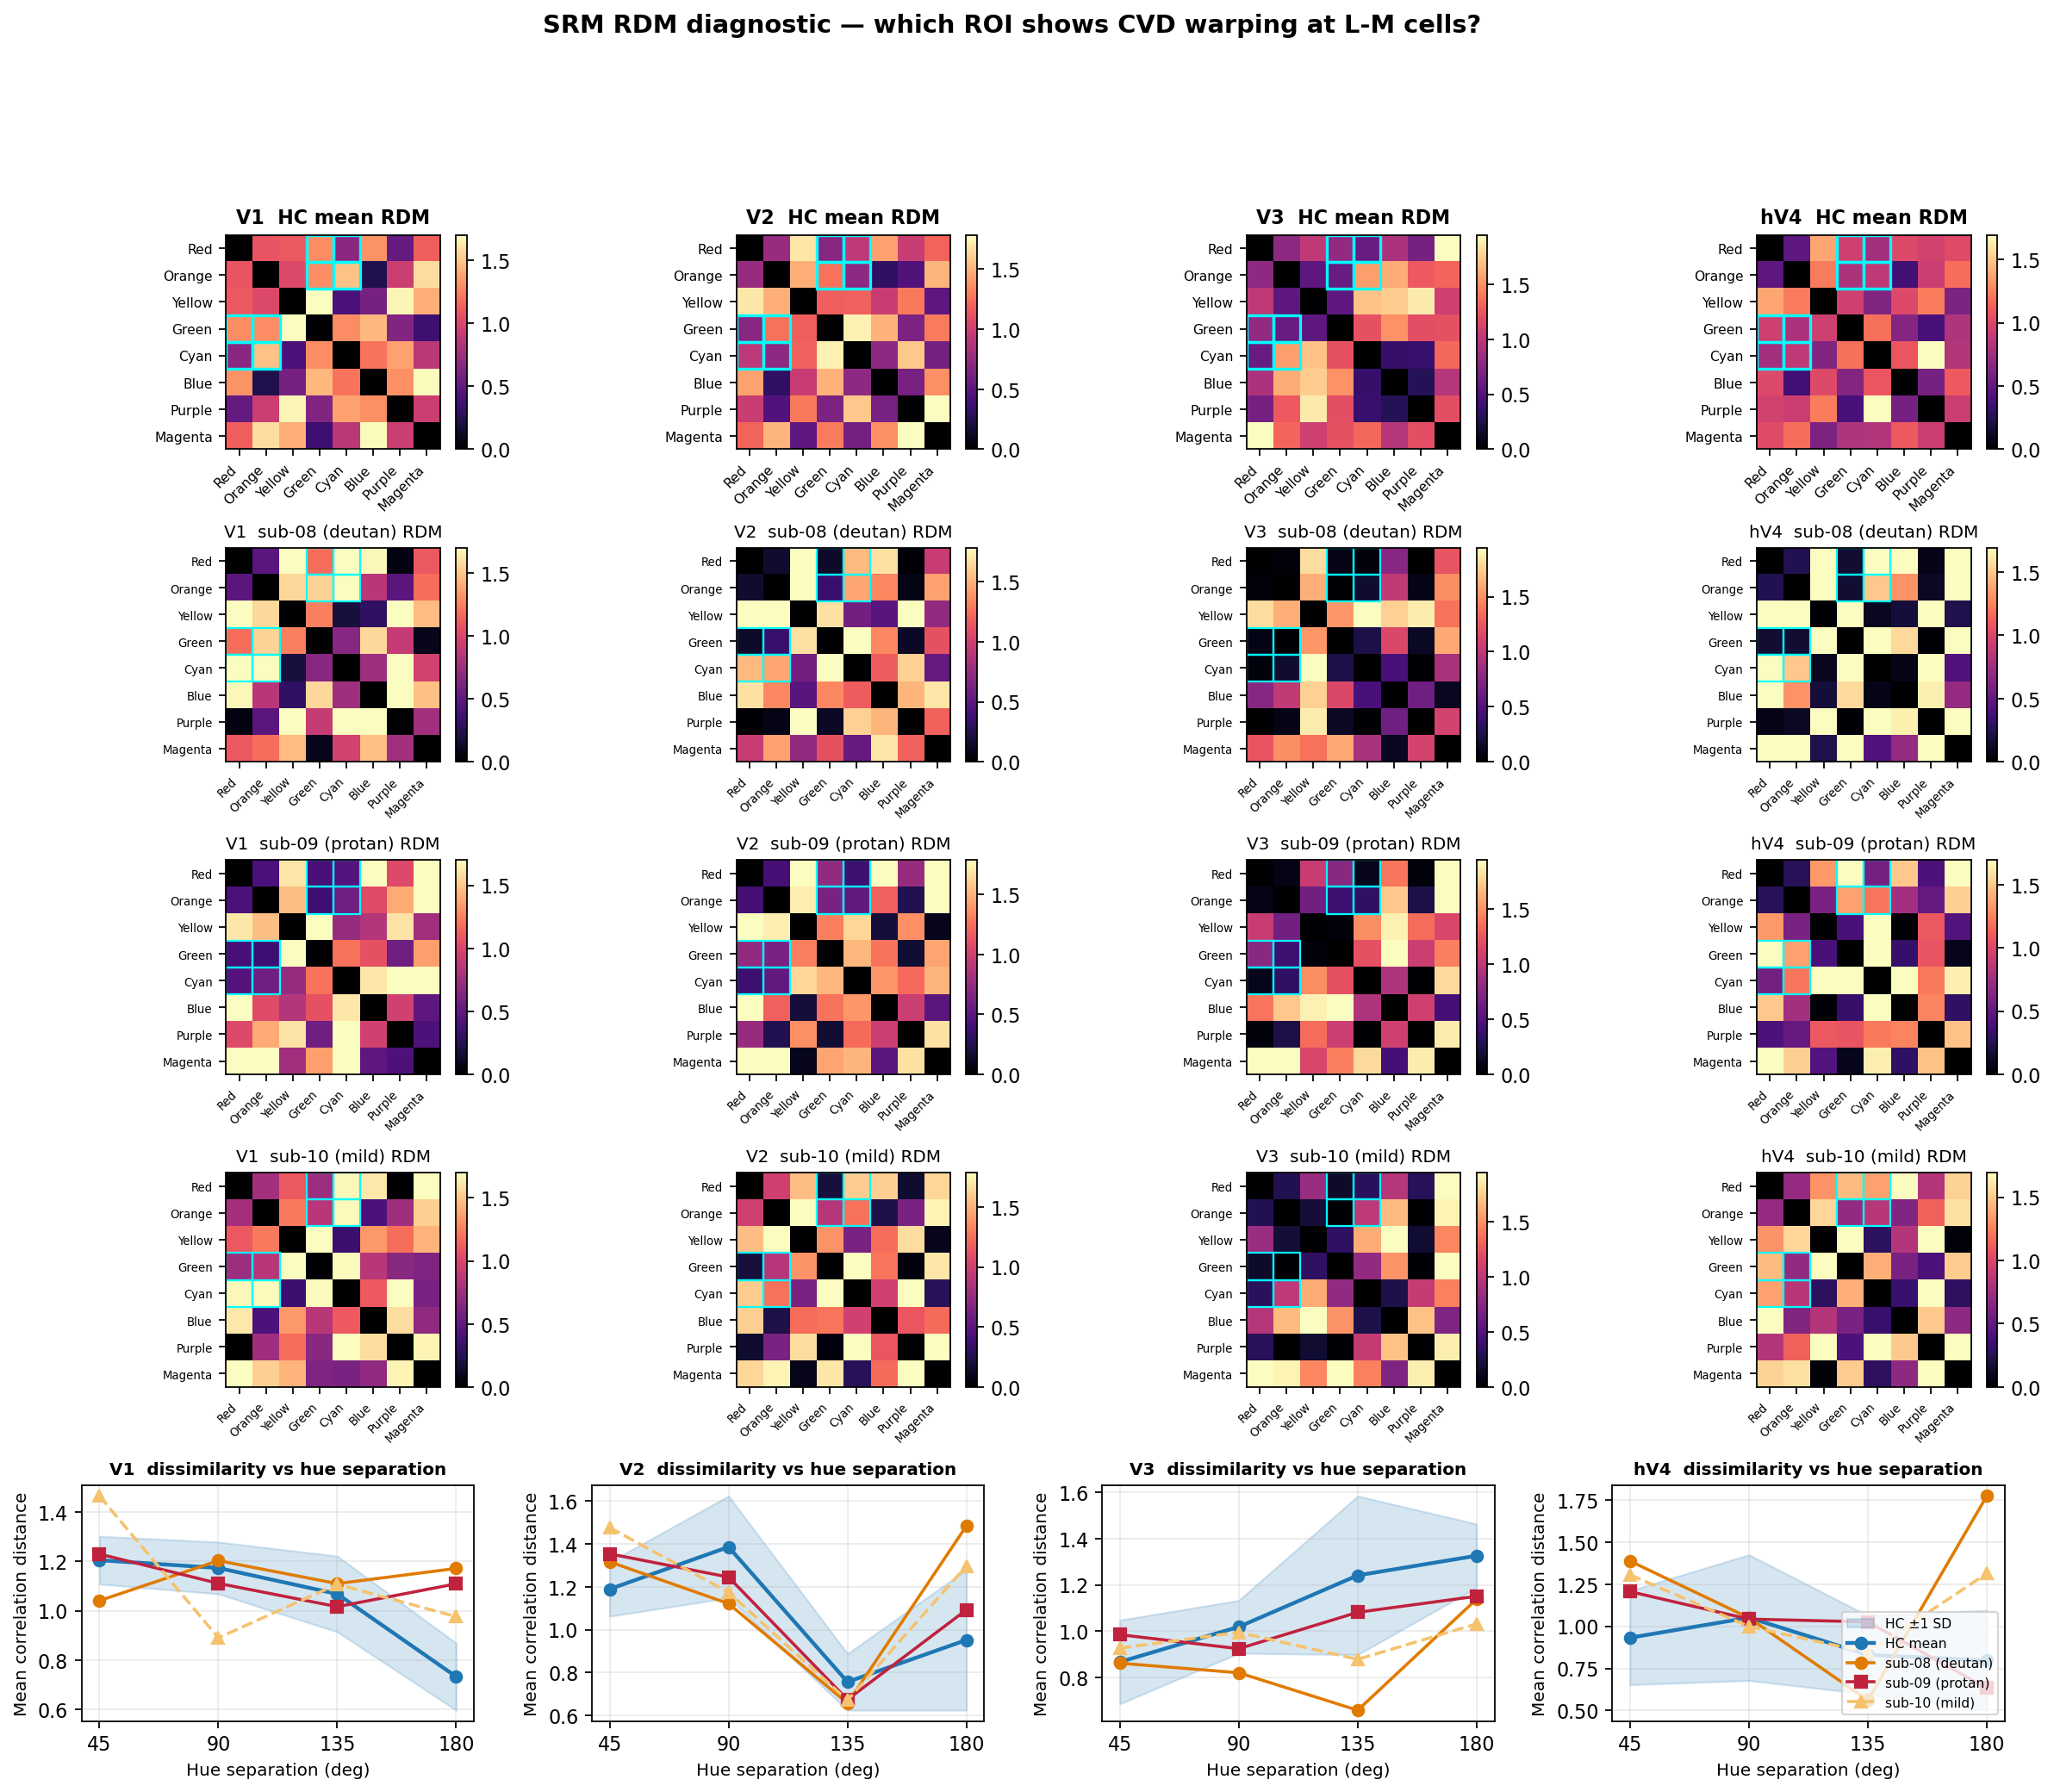

Generate this figure with Python:
"""
RDM diagnostic — does CVD warp the L-M (red-green) cells specifically?

For each ROI:
  1. Correlation-distance RDM (8x8) per subject from SRM-aligned amplitudes.
  2. HC mean RDM + CVD individual RDMs.
  3. CVD - HC mean difference RDM (highlight L-M cells: red/orange vs green/cyan).
  4. 1D: mean dissimilarity vs hue separation (0/45/90/135/180 deg).

This decides:
  (a) which ROI to feature in the poster RDM panel
  (b) whether the 1D "dissimilarity rises monotonically with hue separation" claim holds
      in HC, and visibly fails (or bumps) in CVD.
"""
from __future__ import annotations
from pathlib import Path
import numpy as np
import matplotlib.pyplot as plt
from scipy.spatial.distance import pdist, squareform

PROJ = Path('/Users/jinilkim/Library/CloudStorage/OneDrive-Personal/Projects/colorBlind_analysis')
SRM_DIR = PROJ / 'analysis/phase2_SRM_across_between/results/c010/combined_with_aligned'
OUT = PROJ / 'docs/OHBM_abstract/v9_figures'

ROIS = [('V1','V1'),('V2','V2'),('V3','V3'),('V4','hV4')]
HC = [f'sub-{i:02d}' for i in range(1,8)]
CVD = ['sub-08','sub-09','sub-10']

HUE_LABELS = ['Red','Orange','Yellow','Green','Cyan','Blue','Purple','Magenta']
HUE_ANGLES = np.arange(0,360,45)

def rdm_corr(X: np.ndarray) -> np.ndarray:
    """X: (8, k) -> 8x8 correlation-distance RDM."""
    return squareform(pdist(X, metric='correlation'))

def hue_sep_deg(i: int, j: int) -> float:
    d = abs(HUE_ANGLES[i] - HUE_ANGLES[j]) % 360
    return min(d, 360 - d)

def main():
    fig = plt.figure(figsize=(18, 14), constrained_layout=False)
    gs = fig.add_gridspec(5, 4, height_ratios=[1, 1, 1, 1, 1.1], hspace=0.45, wspace=0.3)

    diag_summary = []

    for col, (key, lbl) in enumerate(ROIS):
        data = np.load(SRM_DIR / f'{key}_procrustes_aligned_amplitudes.npy',
                       allow_pickle=True).item()
        hc_rdms = np.stack([rdm_corr(data[s]) for s in HC], axis=0)  # (7,8,8)
        hc_mean_rdm = hc_rdms.mean(0)
        cvd_rdms = {s: rdm_corr(data[s]) for s in CVD}

        # Row 0: HC mean RDM
        ax = fig.add_subplot(gs[0, col])
        im = ax.imshow(hc_mean_rdm, cmap='magma', vmin=0, vmax=hc_mean_rdm.max())
        ax.set_xticks(range(8)); ax.set_yticks(range(8))
        ax.set_xticklabels(HUE_LABELS, rotation=45, ha='right', fontsize=7)
        ax.set_yticklabels(HUE_LABELS, fontsize=7)
        ax.set_title(f'{lbl}  HC mean RDM', fontsize=10, weight='bold')
        plt.colorbar(im, ax=ax, fraction=0.046, pad=0.04)

        # L-M cells highlight: (Red=0, Orange=1) vs (Green=3, Cyan=4)
        lm_pairs = [(0,3),(0,4),(1,3),(1,4)]
        for (i,j) in lm_pairs:
            ax.add_patch(plt.Rectangle((j-0.5,i-0.5),1,1, fill=False, edgecolor='cyan', lw=1.5))
            ax.add_patch(plt.Rectangle((i-0.5,j-0.5),1,1, fill=False, edgecolor='cyan', lw=1.5))

        # Rows 1-3: CVD individual RDMs
        for r, s in enumerate(CVD, start=1):
            ax = fig.add_subplot(gs[r, col])
            rdm = cvd_rdms[s]
            im = ax.imshow(rdm, cmap='magma', vmin=0, vmax=hc_mean_rdm.max())
            ax.set_xticks(range(8)); ax.set_yticks(range(8))
            ax.set_xticklabels(HUE_LABELS, rotation=45, ha='right', fontsize=6)
            ax.set_yticklabels(HUE_LABELS, fontsize=6)
            stype = {'sub-08':'deutan','sub-09':'protan','sub-10':'mild'}[s]
            ax.set_title(f'{lbl}  {s} ({stype}) RDM', fontsize=9)
            plt.colorbar(im, ax=ax, fraction=0.046, pad=0.04)
            for (i,j) in lm_pairs:
                ax.add_patch(plt.Rectangle((j-0.5,i-0.5),1,1, fill=False, edgecolor='cyan', lw=1.0))
                ax.add_patch(plt.Rectangle((i-0.5,j-0.5),1,1, fill=False, edgecolor='cyan', lw=1.0))

            # Quantify L-M cell change
            lm_hc = np.mean([hc_mean_rdm[i,j] for (i,j) in lm_pairs])
            lm_cvd = np.mean([rdm[i,j] for (i,j) in lm_pairs])
            diag_summary.append({'roi':lbl, 'sub':s, 'type':stype,
                                 'lm_hc':lm_hc, 'lm_cvd':lm_cvd,
                                 'delta_lm':lm_cvd - lm_hc})

        # Row 4: 1D dissimilarity vs hue separation
        ax = fig.add_subplot(gs[4, col])
        seps_unique = [45, 90, 135, 180]
        def by_sep(rdm):
            out = {sep: [] for sep in seps_unique}
            for i in range(8):
                for j in range(i+1, 8):
                    sep = hue_sep_deg(i, j)
                    if sep in out:
                        out[sep].append(rdm[i,j])
            return np.array([np.mean(out[s]) for s in seps_unique])

        hc_curves = np.stack([by_sep(rdm_corr(data[s])) for s in HC], axis=0)
        hc_mean_curve = hc_curves.mean(0)
        hc_sd_curve = hc_curves.std(0, ddof=1)
        ax.fill_between(seps_unique, hc_mean_curve - hc_sd_curve, hc_mean_curve + hc_sd_curve,
                        color='#1f77b4', alpha=0.18, label='HC ±1 SD')
        ax.plot(seps_unique, hc_mean_curve, '-o', color='#1f77b4', lw=2, label='HC mean')
        cvd_styles = [('sub-08','#E07B00','o','-','deutan'),
                      ('sub-09','#C0223D','s','-','protan'),
                      ('sub-10','#F5C26E','^','--','mild')]
        for s, col_, mk, ls, t in cvd_styles:
            curve = by_sep(rdm_corr(data[s]))
            ax.plot(seps_unique, curve, ls, marker=mk, color=col_, lw=1.6,
                    label=f'{s} ({t})')
        ax.set_xlabel('Hue separation (deg)', fontsize=9)
        ax.set_ylabel('Mean correlation distance', fontsize=9)
        ax.set_xticks(seps_unique)
        ax.set_title(f'{lbl}  dissimilarity vs hue separation', fontsize=9, weight='bold')
        ax.grid(alpha=0.25)
        if col == 3:
            ax.legend(fontsize=7, loc='lower right')

    fig.suptitle('SRM RDM diagnostic — which ROI shows CVD warping at L-M cells?',
                 fontsize=13, weight='bold', y=0.995)
    out_png = OUT / 'srm_rdm_diag_v9.png'
    fig.savefig(out_png, dpi=160, bbox_inches='tight')
    print(f'wrote: {out_png}')

    print('\nL-M cell mean dissimilarity (red/orange vs green/cyan):')
    print(f'{"ROI":<6}{"sub":<10}{"type":<10}{"HC_mean":>10}{"CVD":>10}{"Δ":>10}')
    for d in diag_summary:
        print(f"{d['roi']:<6}{d['sub']:<10}{d['type']:<10}"
              f"{d['lm_hc']:>10.3f}{d['lm_cvd']:>10.3f}{d['delta_lm']:>+10.3f}")

if __name__ == '__main__':
    main()
